The GitHub repository Aakash7377/Animal_Morphometrics contains a labelled image folder "dataset" with 7 categories: gir, hariana, holstein friesian, kankrej, ongole, red sindhi, tharparkar. Examples follow, each with its label.

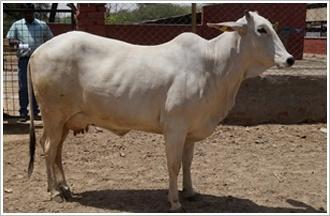
Label: hariana

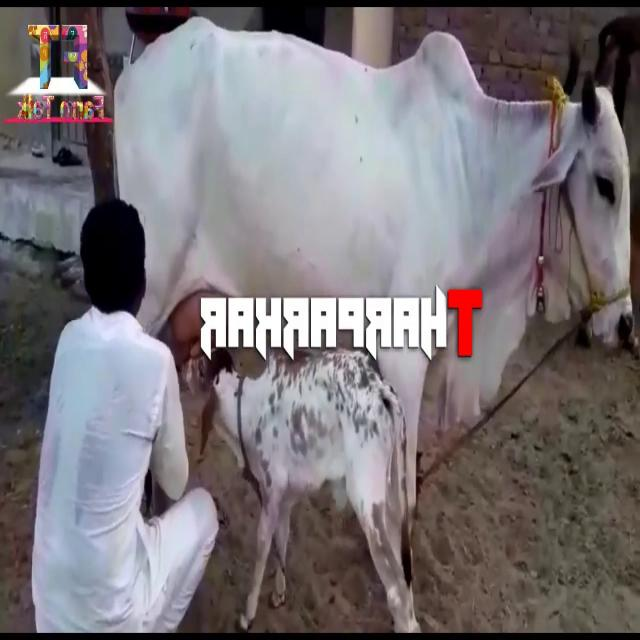
Label: tharparkar

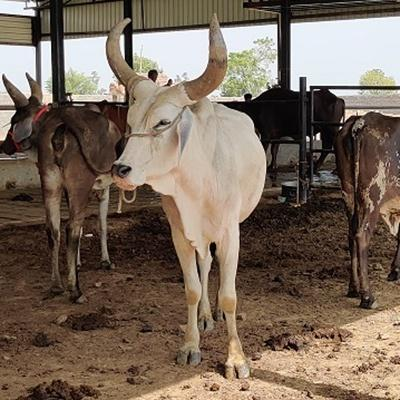
Label: kankrej

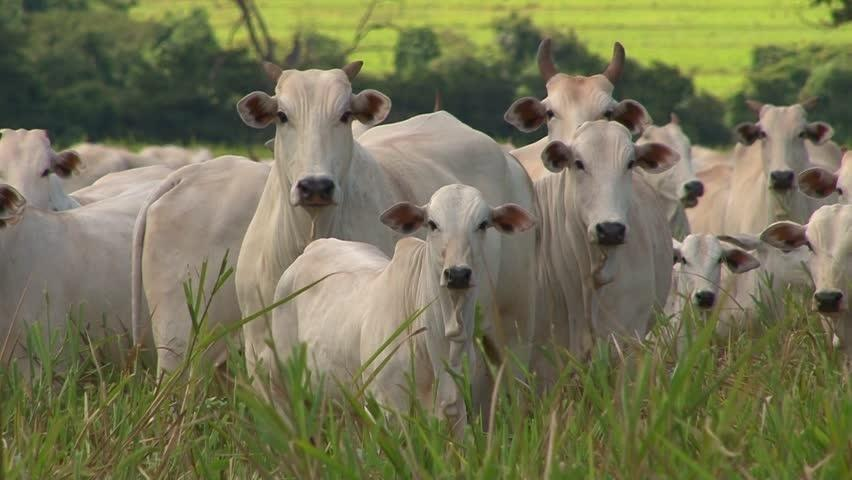
Label: ongole

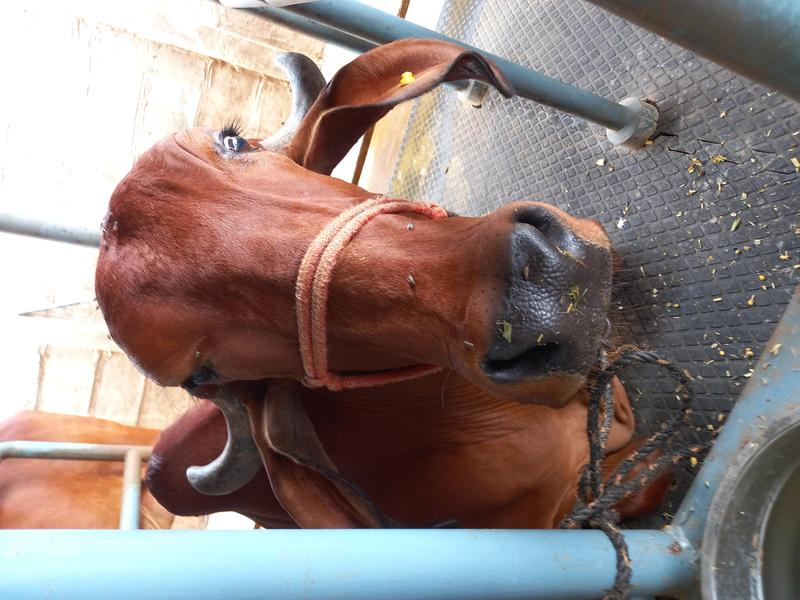
Label: gir

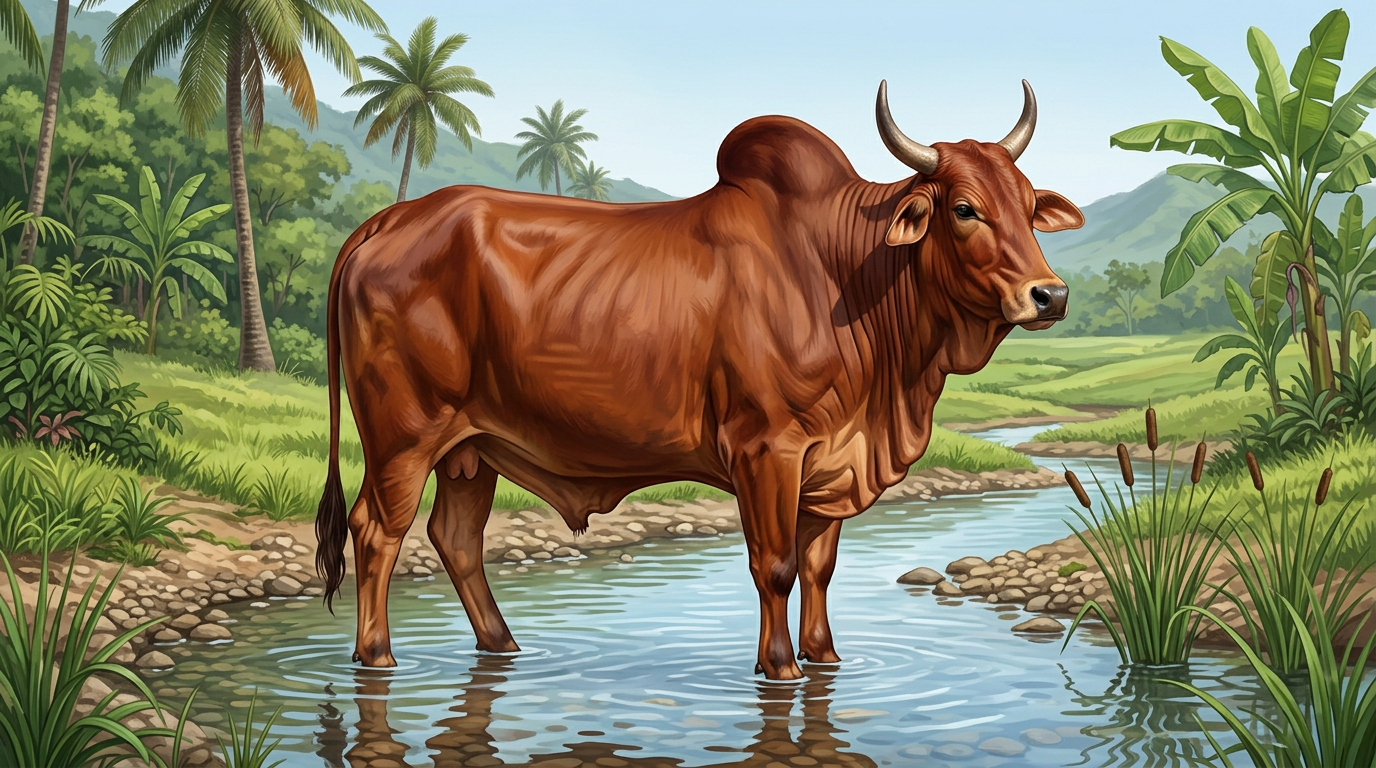
Label: red sindhi
